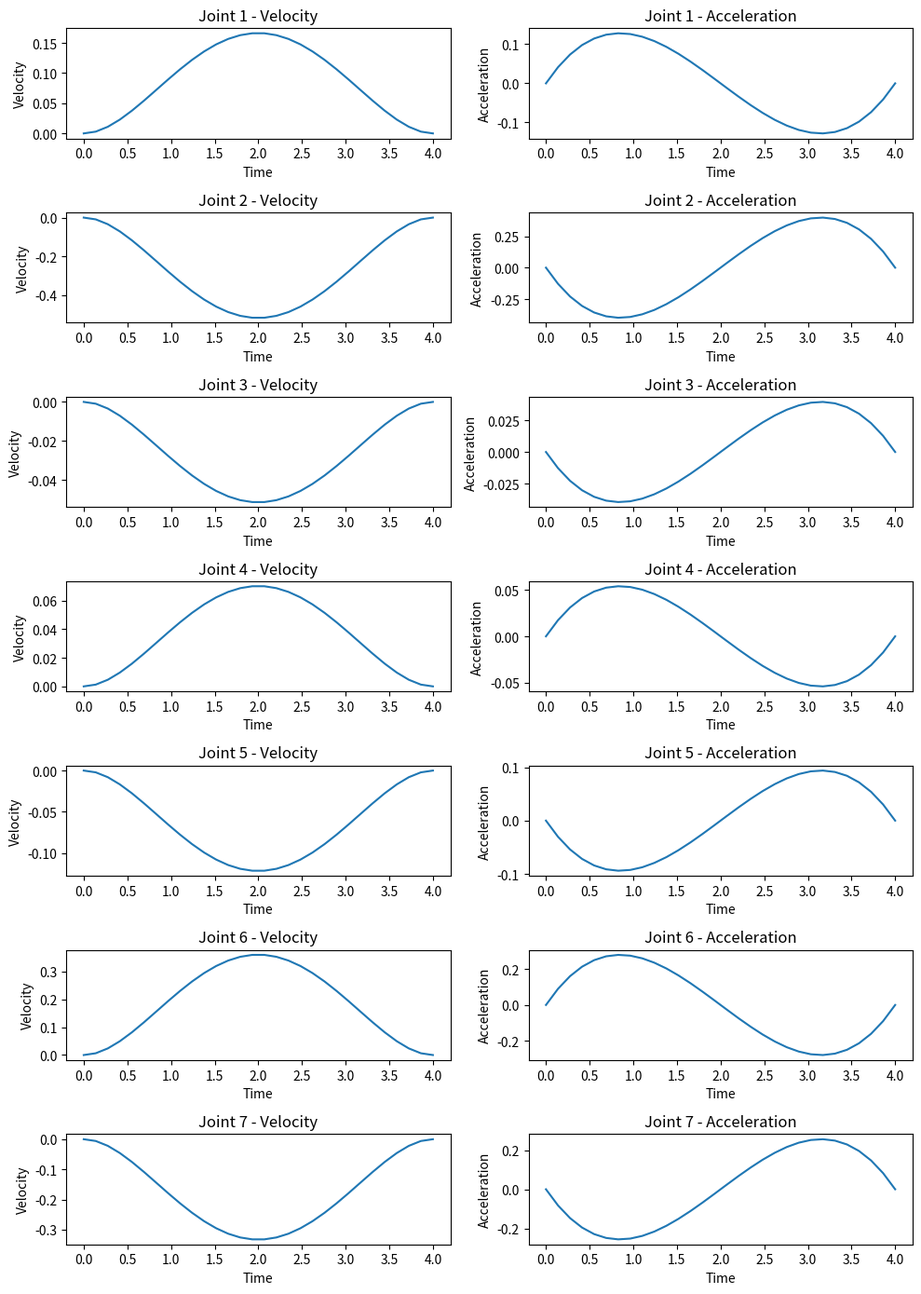

The matplotlib source for this figure:
import numpy as np
import matplotlib.pyplot as plt

def position(coefficients, t): 
    """
    This function returns a joint angle at a given time

    Args:
        coefficients: The coefficients obtained from getJointTrajectoryCoefficients function
        t: The time from initial to final position

    Returns:
        The joint angle at specified time (in radian)
    """
    time = np.array([1,t,t**2,t**3,t**4,t**5])
    angle = np.dot(coefficients,time)
    return angle 

def velocity(coefficients, t): 
    """
    This function returns a joint velocity at a given time

    Args:
        coefficients: The coefficients obtained from getJointTrajectoryCoefficients function
        t: The time from initial to final position

    Returns:
        The joint velocity at specified time (in rad/s)
    """
    coefficients = coefficients[1:]
    time = np.array([1,2*t, 3*(t**2), 4*(t**3), 5*(t**4)])
    velocity = np.dot(coefficients,time)
    return velocity

def acceleration(coefficients, t): 
    """
    This function returns a joint acceleration at a given time

    Args:
        coefficients: The coefficients obtained from getJointTrajectoryCoefficients function
        t: The time from initial to final position

    Returns:
        The joint acceleration at specified time (in rad/s**2)
    """
    coefficients = coefficients[2:]
    time = np.array([2, 6*t, 12*(t**2), 20*(t**3)])
    acceleration = np.dot(coefficients,time)
    return acceleration

def getJointTrajectoryCoefficients(q_init, q_final, t):
    """
    This function calculates joint trajectory using quintic polynomial

    Args:
        q_init: initial joint position (current joint position) in radian
        q_final: final joint position (desired joint position)  in radian
        t: time to reach from q_init to q_final

    Returns: 
        The coefficients [c0,c1,c2,c3,c4,c5] for quintic trajectory
    """
    # Coefficient Matrix
    A = np.array([[1, 0, 0, 0, 0, 0],
                [0, 1, 0, 0, 0, 0],
                [0, 0, 2, 0, 0, 0],
                [1, t, t**2, t**3, t**4, t**5],
                [0, 1, 2*t, 3*(t**2), 4*(t**3), 5*(t**4)],
                [0, 0, 2, 6*t, 12*(t**2), 20*(t**3)]])

    # Constant vector [q0, v0, a0, qf, vf, af]
    B = np.array([q_init, 0, 0, q_final, 0, 0])

    coefficients = np.linalg.solve(A, B)
    np.set_printoptions(suppress=True,precision=4)

    return coefficients

def calculateJointTrajectory(q_init, q_final, t, num_points):
    """
    Calculates Joint Trajectory for a single joint based on current and desired angle

    Args:
        q_init: initial joint position (current joint position) in radian
        q_final: final joint position (desired joint position)  in radian
        t: time to reach from q_init to q_final
        num_points: number of via-points

    Returns:
        Array of joint angles from q_init to q_final for a single joint
    """
    intervals = np.linspace(0, t, num_points)                 
    coefficients = getJointTrajectoryCoefficients(q_init,q_final,t)
    angles = []
    for i in range(num_points):
        angles.append(position(coefficients,intervals[i]))
    return np.array(angles)

def getJointsCoefficientMatrix(q_init_array, q_final_array, t):
    """
    This function calculates all the joint trajectories and returns 7 trajectory equations (as coefficients)

    Args:
        q_init_array: array of current 7 joint values
        q_final_array: array of desired 7 joint values
        t: time to move from current to desired joint values
    
    Returns:
        A 7x6 matrix of coefficients which represents 7 trajectory equations for each joint 
        and each equation has 6 coefficient
    """
    coefficient_matrix = None
    for i in range(7):
        # Check if coefficient_matrix is None to handle the first iteration
        if coefficient_matrix is None:
            coefficient_matrix = getJointTrajectoryCoefficients(q_init_array[i], q_final_array[i], t)
        else:
            coefficient_matrix = np.vstack((coefficient_matrix, getJointTrajectoryCoefficients(q_init_array[i], q_final_array[i], t)))
    
    return coefficient_matrix


def calculateRobotTrajectory(q_init_array, q_final_array, t, num_points):
    """
    This function calculates the joint angles that are passed to the robot controller to follow particular trajectory

    Args:
        q_init_array: array of current 7 joint values
        q_final_array: array of desired 7 joint values
        t: time to move from current to desired joint values
        num_points: number of via-points

    Returns:
        trajectory: A (num_points x 7) dimension matrix representing joint angles

    """
    intervals = np.linspace(0, t, num_points)
    coefficient_matrix = getJointsCoefficientMatrix(q_init_array,q_final_array,t)
    trajectory = None
    for i in range(num_points):
        if trajectory is None:
            trajectory = np.array([position(coefficients, intervals[i]) for coefficients in coefficient_matrix])
        else:
            trajectory = np.vstack((trajectory, np.array([position(coefficients, intervals[i]) for coefficients in coefficient_matrix])))

    return trajectory

def calculateSmoothRobotTrajectory(q_init_array, q_final_array, t, num_points):
    """
    This function calculates the joint angles that are passed to the robot controller to follow particular trajectory
    This function takess in account the maximum joint velocity limit of the robot

    Args:
        q_init_array: array of current 7 joint values
        q_final_array: array of desired 7 joint values
        t: time to move from current to desired joint values
        num_points: number of via-points

    Returns:
        trajectory: A (num_points x 7) dimension matrix representing joint angles

    """

    displacement = np.abs(np.array(q_final_array) - np.array(q_init_array))

    joint_moving_time = displacement/2.175
    joint_moving_time = np.round(joint_moving_time, 3)

    least_time = np.max(displacement)/2.175

    t = np.round(15 * least_time)  # duration
    num_points = int(1000 * t)

    intervals = np.linspace(0, t, num_points)
    coefficient_matrix = getJointsCoefficientMatrix(q_init_array,q_final_array,t)
    trajectory = None
    for i in range(num_points):
        if trajectory is None:
            trajectory = np.array([position(coefficients, intervals[i]) for coefficients in coefficient_matrix])
        else:
            trajectory = np.vstack((trajectory, np.array([position(coefficients, intervals[i]) for coefficients in coefficient_matrix])))

    return trajectory

def getVelocityProfile(q_init, q_final, t, num_points):
    """
    Calculates Joint Velocities for a single joint based on current angle, desired angle, t and num_points

    Args:
        q_init: initial joint position (current joint position) in radian
        q_final: final joint position (desired joint position)  in radian
        t: time to reach from q_init to q_final
        num_points: number of via-points

    Returns:
        Array of joint velocities from q_init to q_final for a single joint
    """
    intervals = np.linspace(0, t, num_points)                 
    coefficients = getJointTrajectoryCoefficients(q_init,q_final,t)
    velocities = []
    for i in range(num_points):
        velocities.append(velocity(coefficients,intervals[i]))
    return np.array(velocities)

def getAccelerationProfile(q_init, q_final, t, num_points):
    """
    Calculates Joint Accelerations for a single joint based on current angle, desired angle, t and num_points

    Args:
        q_init: initial joint position (current joint position) in radian
        q_final: final joint position (desired joint position)  in radian
        t: time to reach from q_init to q_final
        num_points: number of via-points

    Returns:
        Array of joint accelerations from q_init to q_final for a single joint
    """
    intervals = np.linspace(0, t, num_points)                 
    coefficients = getJointTrajectoryCoefficients(q_init,q_final,t)
    accelerations = []
    for i in range(num_points):
        accelerations.append(acceleration(coefficients,intervals[i]))
    return np.array(accelerations)

def plotAllVelocityAndAcceleration(q_init_array, q_final_array, t, num_points):
    """
    This function plots velocity vs time and acceleration vs time plots for each joint
    """
    time = np.linspace(0, t, num_points)   
    velocities = [getVelocityProfile(q_init, q_final, t, num_points) for q_init, q_final in zip(q_init_array, q_final_array)]
    accelerations = [getAccelerationProfile(q_init, q_final, t, num_points) for q_init, q_final in zip(q_init_array, q_final_array)]

    # Create subplots
    fig, axs = plt.subplots(7, 2, figsize=(10, 14))  # 7 rows, 2 columns

    # Iterate over each joint
    for i in range(7):
        # Plot velocities vs time on the first column
        axs[i, 0].plot(time, velocities[i])
        axs[i, 0].set_xlabel('Time')
        axs[i, 0].set_ylabel('Velocity')
        axs[i, 0].set_title(f'Joint {i+1} - Velocity')

    # Plot accelerations vs time on the second column
        axs[i, 1].plot(time, accelerations[i])
        axs[i, 1].set_xlabel('Time')
        axs[i, 1].set_ylabel('Acceleration')
        axs[i, 1].set_title(f'Joint {i+1} - Acceleration')

    # Adjust the spacing between subplots
    plt.tight_layout()

    # Display the plot
    plt.show()


if __name__ == '__main__':
    t = 4
    num_points = 30
    q_init_array = [-0.515, 0.434, 2.86, -1.09, 0.56, 2.3, 1.37]
    q_final_array = [-0.16, -0.67, 2.75, -0.94, 0.30, 3.07, 0.66]

    # To calculate the overall trajectory 
    trajectory = calculateSmoothRobotTrajectory(q_init_array,q_final_array,t,num_points)
    print(trajectory)

    # To plot velocity and acceleration for all joints
    plotAllVelocityAndAcceleration(q_init_array,q_final_array,t,num_points)

    
